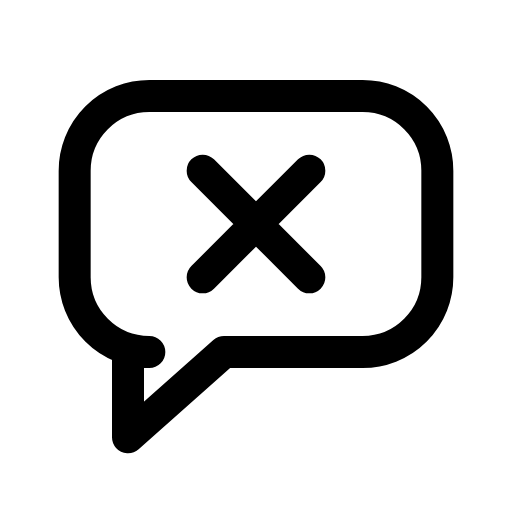
t = 0.00 s
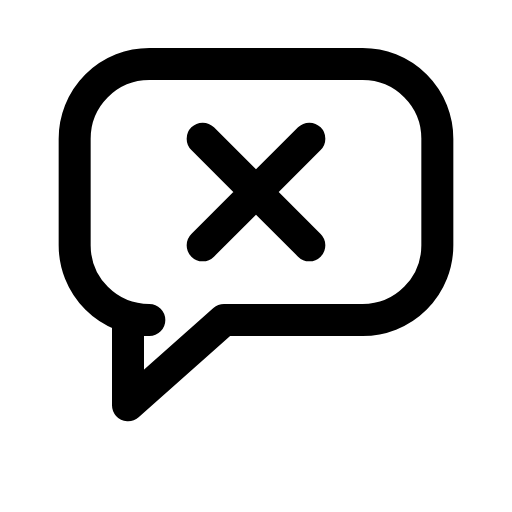
t = 0.12 s
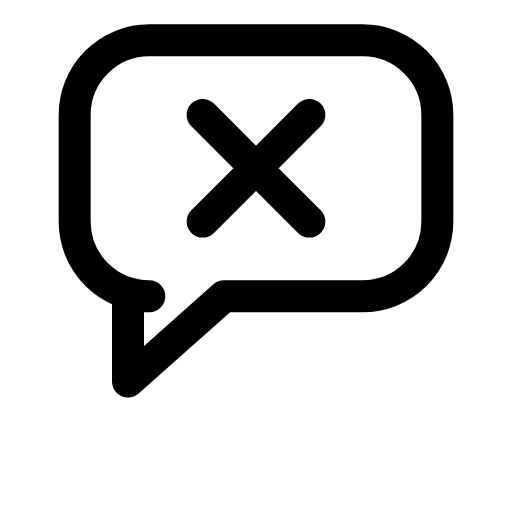
t = 0.29 s
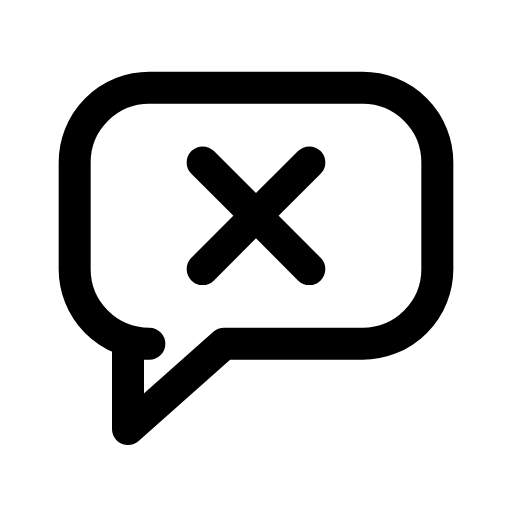
t = 0.39 s
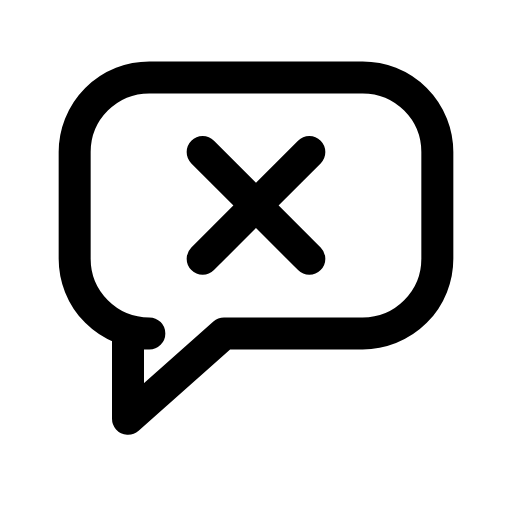
t = 0.54 s
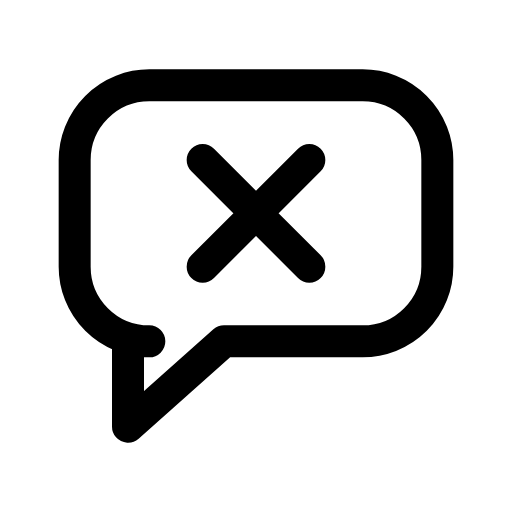
t = 0.69 s

The animated SVG that drew these frames (rendered in a browser with its animation timeline set to each time). Animation: 1 CSS @keyframes rule; one cycle of 0.80 s, repeats indefinitely.

<svg xmlns="http://www.w3.org/2000/svg" viewBox="0 0 24 24" width="24" height="24" class="rd-a-message-square-x" data-rd-animate="hover"><style>.rd-a-message-square-x{overflow:visible}.rd-a-message-square-x *{transform-box:view-box}@media (prefers-reduced-motion:no-preference){.rd-a-message-square-x[data-rd-animate="hover"]:hover .a,:hover>.rd-a-message-square-x[data-rd-animate="parent"] .a,.rd-a-message-square-x[data-rd-animate="play"] .a,.rd-a-message-square-x[data-rd-animate="loop"] .a{animation:rd-message-square-x-m calc(0.8s*var(--rd-speed,1)) ease-in-out}.rd-a-message-square-x[data-rd-animate="loop"] *{animation-iteration-count:infinite!important}@keyframes rd-message-square-x-m{0%,100%{translate:0 0}30%{translate:0 -3px}55%{translate:0 0}72%{translate:0 -1px}}}</style><g fill="none" stroke="currentColor" stroke-linecap="round" stroke-linejoin="round" stroke-width="1.5"><g class="a"><path d="M7 4.5h10a3.5 3.5 0 0 1 3.5 3.5v5a3.5 3.5 0 0 1-3.5 3.5h-6.5L6 20.5v-4h1A3.5 3.5 0 0 1 3.5 13V8A3.5 3.5 0 0 1 7 4.5z"/><path d="M9.5 8l5 5M14.5 8l-5 5"/></g></g></svg>
